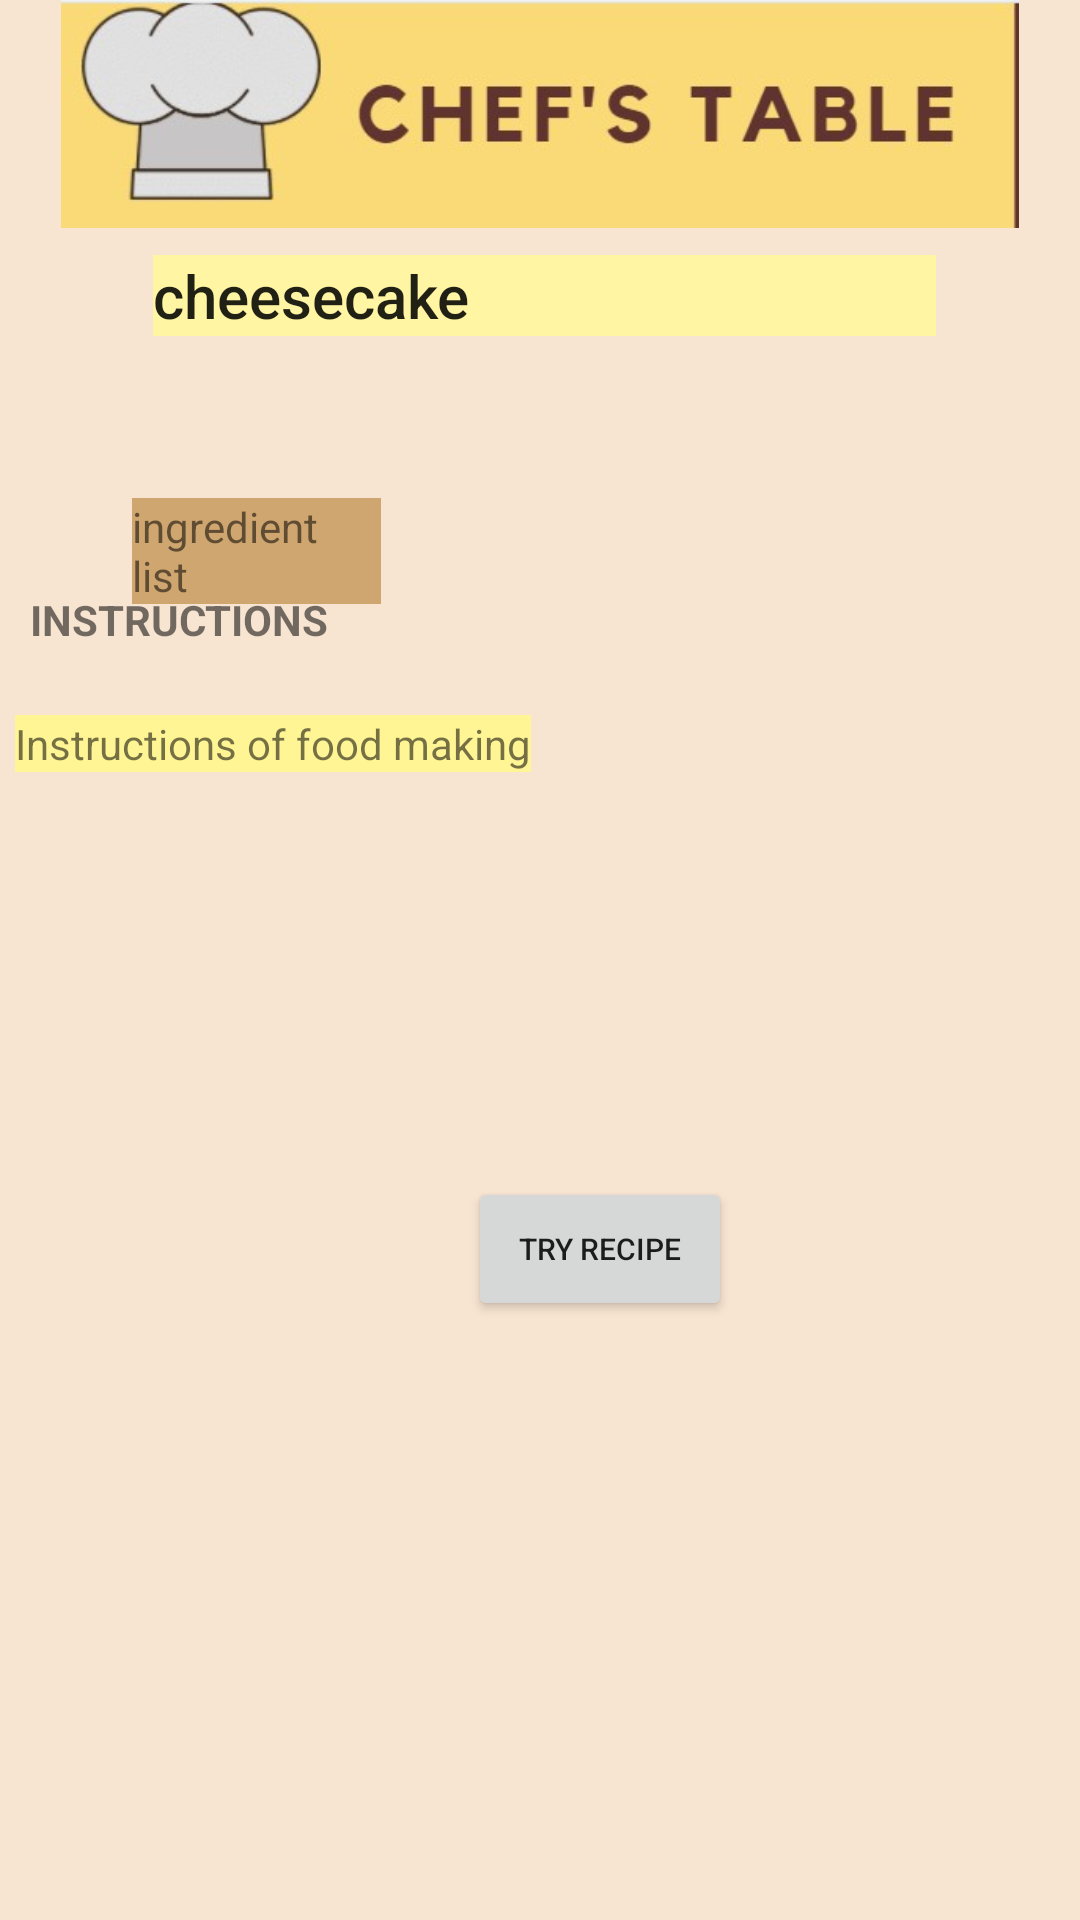

The Android layout XML behind this screen, and the referenced resources:
<!-- AndroidManifest.xml: application theme Theme.ChefsTable -->
<!-- res/layout/activity_detailed_recipe.xml -->
<?xml version="1.0" encoding="utf-8"?>
<RelativeLayout xmlns:android="http://schemas.android.com/apk/res/android"
    xmlns:app="http://schemas.android.com/apk/res-auto"
    xmlns:tools="http://schemas.android.com/tools"
    android:id="@+id/rl"
    android:layout_width="match_parent"
    android:layout_height="match_parent"
    android:background="#F7E4D1"
    android:orientation="vertical"
    tools:context=".DetailedRecipeActivity">

    <ScrollView
        android:layout_width="match_parent"
        android:layout_height="wrap_content">

        <RelativeLayout
            android:layout_width="wrap_content"
            android:layout_height="wrap_content">

            <ImageView
                android:id="@+id/ivLogoD"
                android:layout_width="match_parent"
                android:layout_height="76dp"
                app:layout_constraintBottom_toTopOf="@+id/receipe_name"
                app:srcCompat="@drawable/chefstablelogo" />

            <TextView
                android:id="@+id/receipe_name"
                android:layout_width="wrap_content"
                android:layout_height="wrap_content"
                android:layout_below="@id/ivLogoD"
                android:layout_alignParentStart="true"
                android:layout_alignParentTop="true"
                android:layout_alignParentEnd="true"
                android:layout_centerHorizontal="true"
                android:layout_marginStart="51dp"
                android:layout_marginTop="85dp"
                android:layout_marginEnd="48dp"
                android:background="#FFF5A2"
                android:text="cheesecake"
                android:textAppearance="@style/TextAppearance.AppCompat.Body2"
                android:textSize="20sp" />

            <TextView
                android:id="@+id/tvIngLogo"
                android:layout_width="wrap_content"
                android:layout_height="wrap_content"
                android:layout_alignParentStart="true"
                android:layout_alignParentTop="true"
                android:layout_marginStart="10dp"
                android:layout_marginTop="197dp"
                android:text="INSTRUCTIONS"
                android:textStyle="bold" />

            <TextView
                android:id="@+id/ingredient_list"
                android:layout_width="wrap_content"
                android:layout_height="wrap_content"
                android:layout_alignParentStart="true"
                android:layout_alignParentTop="true"
                android:layout_alignParentEnd="true"
                android:layout_centerHorizontal="true"
                android:layout_marginStart="44dp"
                android:layout_marginTop="166dp"
                android:layout_marginEnd="233dp"
                android:background="#8AAE741C"
                android:text="ingredient list" />

            <TextView
                android:id="@+id/instructions"
                android:layout_width="wrap_content"
                android:layout_height="wrap_content"
                android:layout_below="@+id/ingredient_list"
                android:layout_alignParentStart="true"
                android:layout_centerInParent="true"
                android:layout_marginStart="5dp"
                android:layout_marginTop="37dp"
                android:layout_marginEnd="8dp"
                android:layout_marginBottom="8dp"
                android:background="#FFF594"
                android:gravity="center"
                android:text="Instructions of food making"
                android:textAlignment="center" />

            <Button
                android:id="@+id/try_button"
                android:layout_width="wrap_content"
                android:layout_height="wrap_content"
                android:layout_below="@+id/instructions"
                android:layout_alignParentStart="true"
                android:layout_centerHorizontal="true"
                android:layout_marginStart="156dp"
                android:layout_marginTop="127dp"
                android:text="Try recipe"
                android:textSize="10sp" />
        </RelativeLayout>
    </ScrollView>
</RelativeLayout>
<!-- resources referenced by this layout -->
<resources>
  <!-- drawable chefstablelogo: jpg bitmap (drawable, 14733 bytes) -->
  <style name="Theme.ChefsTable" parent="Theme.MaterialComponents.DayNight.DarkActionBar">
          
          <item name="colorPrimary">@color/chefsBackground</item>
          <item name="colorPrimaryVariant">@color/chefSubtle</item>
          <item name="colorOnPrimary">@color/chefsPrimary</item>
          
          <item name="colorSecondary">@color/teal_200</item>
          <item name="colorSecondaryVariant">@color/teal_700</item>
          <item name="colorOnSecondary">@color/black</item>
          
          <item name="android:statusBarColor" tools:targetApi="l">?attr/colorPrimaryVariant</item>
          
      </style>
  <color name="chefsBackground"> #fae77a</color>
  <color name="chefSubtle"> #ba7506</color>
  <color name="chefsPrimary"> #ffffff</color>
  <color name="teal_200">#FF03DAC5</color>
  <color name="teal_700">#FF018786</color>
  <color name="black">#FF000000</color>
</resources>
